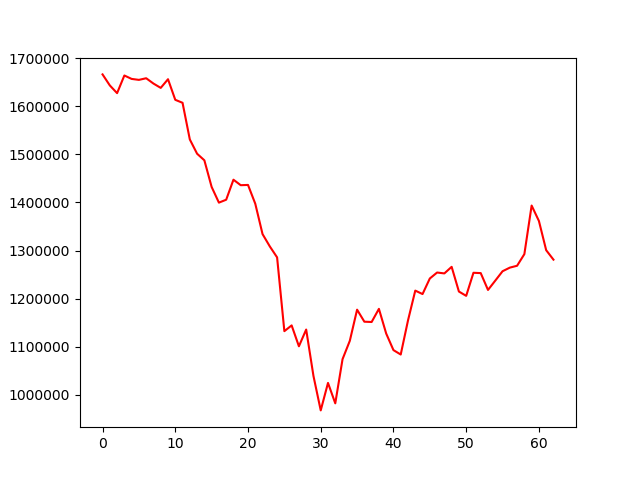

Values plotted in this chart, from the file beside it:
, 0
0, 1666627
1, 1643664
2, 1627600
3, 1664357
4, 1657227
5, 1655234
6, 1658636
7, 1647568
8, 1638562
9, 1656602
10, 1613715
11, 1607520
12, 1531240
13, 1501513
14, 1487813
15, 1432392
16, 1399701
17, 1405779
18, 1447424
19, 1435986
20, 1436566
21, 1397434
22, 1334221
23, 1308553
24, 1285795
25, 1132184
26, 1144165
27, 1100712
28, 1135536
29, 1038999
30, 967246
31, 1024438
32, 981947
33, 1073882
34, 1112103
35, 1176907
36, 1151887
37, 1151251
38, 1178602
39, 1127256
40, 1092728
41, 1083556
42, 1154512
43, 1216593
44, 1209419
45, 1241802
46, 1254241
47, 1252380
48, 1266065
49, 1214651
50, 1205671
51, 1253708
52, 1253016
53, 1217984
54, 1237339
55, 1256902
56, 1264418
57, 1268324
58, 1292551
59, 1393637
... 3 more rows
